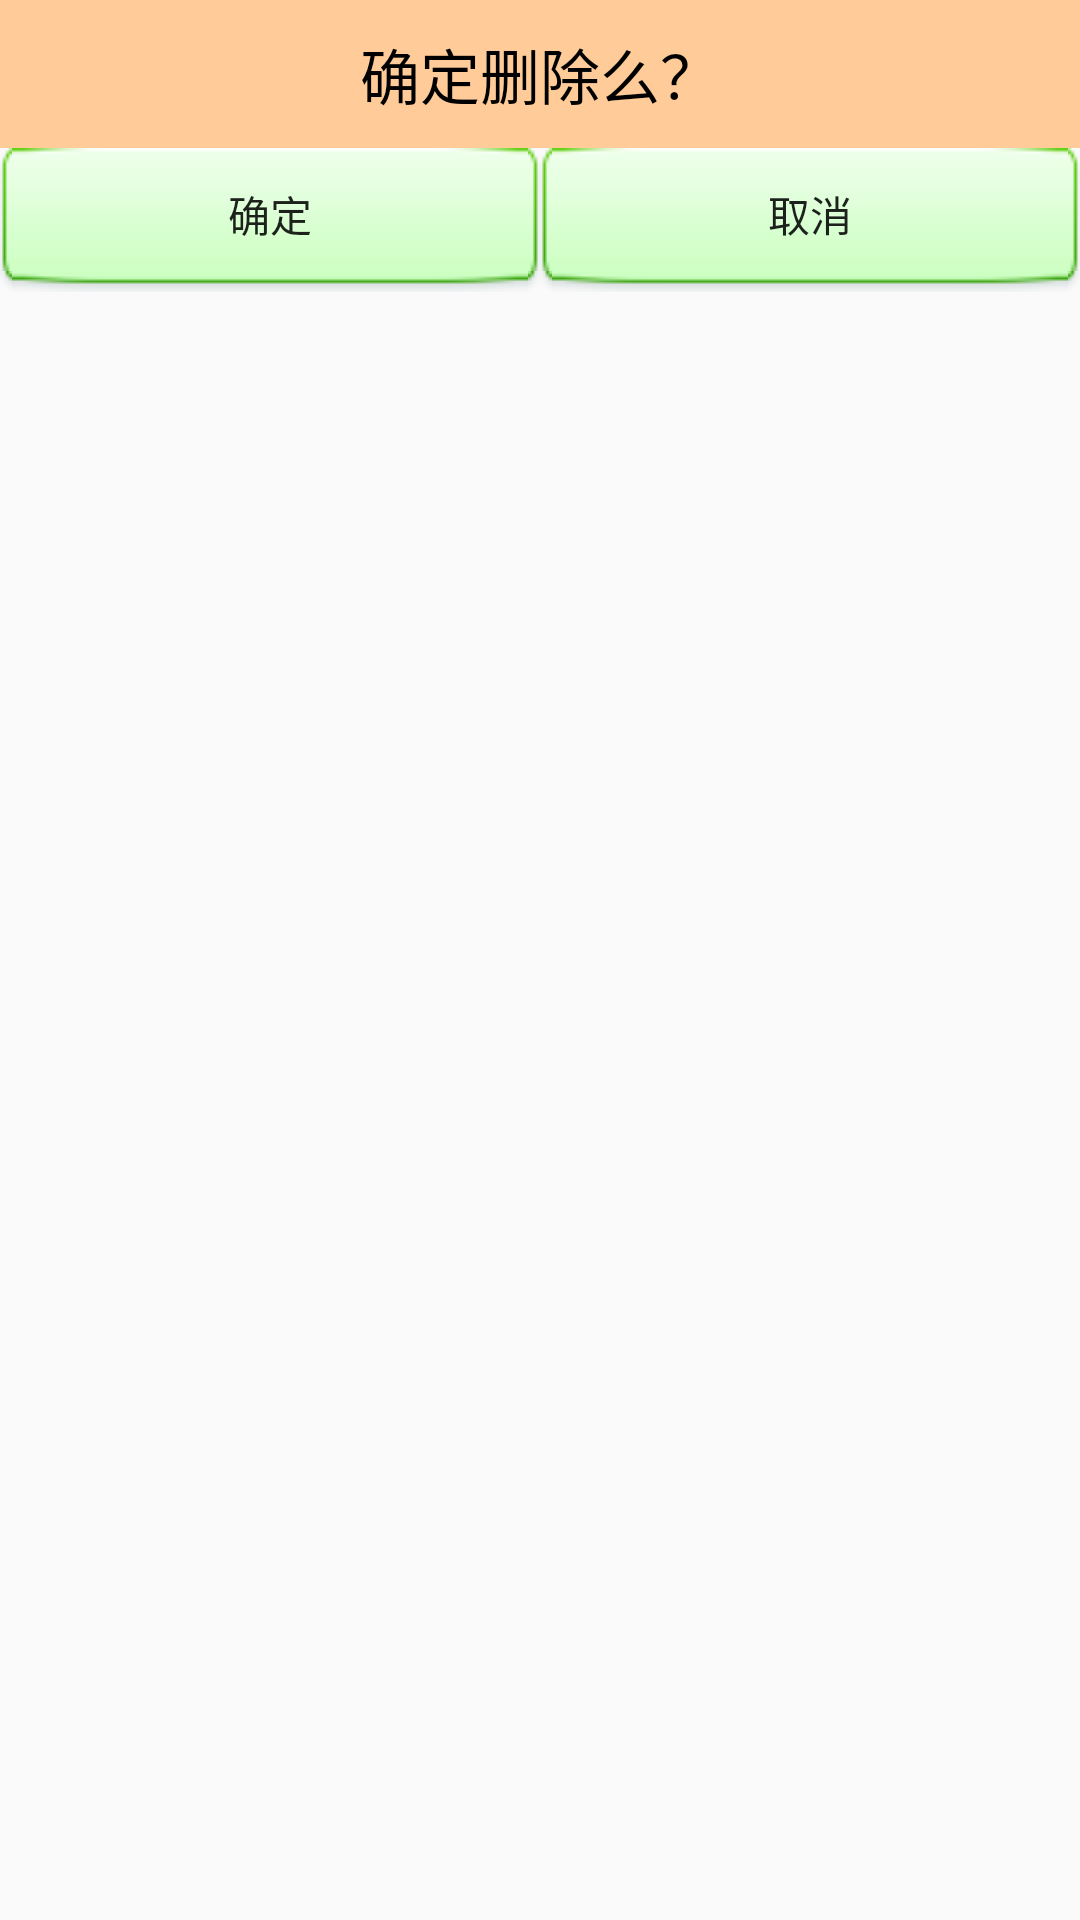

Layout XML and referenced resources for this Android screen:
<!-- AndroidManifest.xml: application theme AppTheme -->
<!-- res/layout/dialog_confirm_cancel.xml -->
<?xml version="1.0" encoding="utf-8"?>
<LinearLayout xmlns:android="http://schemas.android.com/apk/res/android"
    android:orientation="vertical" android:layout_width="match_parent"
    android:layout_height="match_parent">

    <TextView

        android:gravity="center"
        android:textColor="#000"
        android:textSize="20sp"
        android:background="#ffcc99"
        android:padding="10dp"
        android:layout_width="match_parent"
        android:layout_height="wrap_content"
        android:text="确定删除么？"/>

    <LinearLayout
        android:orientation="horizontal"
        android:layout_width="match_parent"
        android:layout_height="wrap_content">
        <Button
            android:id="@+id/btn_ok"
            android:layout_weight="1"
            android:layout_width="0dp"
            android:background="@drawable/btn_lightgreen_selector"
            android:layout_height="wrap_content" android:text="确定"/>
        <Button
            android:id="@+id/btn_cancel"
            android:layout_weight="1"
            android:layout_width="0dp"
            android:background="@drawable/btn_lightgreen_selector"
            android:layout_height="wrap_content" android:text="取消" />


    </LinearLayout>

</LinearLayout>
<!-- resources referenced by this layout -->
<resources>
  <!-- drawable btn_lightgreen_selector (drawable) -->
  <?xml version="1.0" encoding="utf-8"?>
  <selector xmlns:android="http://schemas.android.com/apk/res/android">
   <item android:drawable="@drawable/btn_green_normal" android:state_pressed="false"/>
      <item android:drawable="@drawable/btn_green_pressed" android:state_pressed="true"/>
  </selector>
  <style name="AppTheme" parent="Theme.AppCompat.Light.DarkActionBar">
          
          <item name="colorPrimary">@color/colorPrimary</item>
          <item name="colorPrimaryDark">@color/colorPrimaryDark</item>
          <item name="colorAccent">@color/colorAccent</item>
          <item name="android:windowNoTitle">true</item>
      </style>
  <!-- not gathered from this repository: default colours our renderer supplied (Android Studio template values) -->
  <color name="colorPrimary">#FF6200EE</color>
  <color name="colorPrimaryDark">#FF3700B3</color>
  <color name="colorAccent">#FF03DAC5</color>
</resources>
